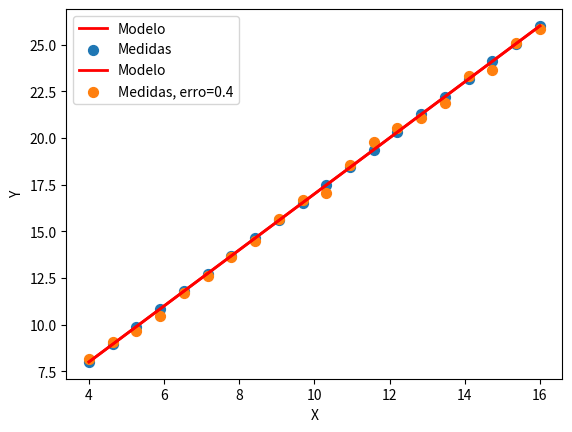

Reproduce this figure in Python.
#!/usr/bin/env python3
# -*- coding: utf-8 -*-
"""
Created on Thu May 22 15:49:59 2025

@author: dudutonetto
"""


#%% Ex: - Definir uma função linear
import numpy as np
import matplotlib.pyplot as plt

def xylinear(a,b,n,x1,x2):
    X = np.linspace(x1,x2,n)
    Y = a*X + b
    return np.array([X,Y])

a3 = (xylinear(2,6,10,2,10))
print(a3)

def graf(a,b,n,x1,x2):
    plt.plot(xylinear(a,b,n,x1,x2)[0],xylinear(a,b,n,x1,x2)[1],c='red',lw=2,label='Modelo')
    plt.scatter(xylinear(a,b,n,x1,x2)[0],xylinear(a,b,n,x1,x2)[1],s=50,label='Medidas')
    plt.legend()
    plt.xlabel("X")
    plt.ylabel("Y")
    plt.show()

graf(1.5,2,20,4,16)

#%% Exemplo 2: Definir uma função linear com erro

def xylinear(a,b,n,x1,x2,sd):
    X = np.linspace(x1,x2,n)
    erro = np.random.normal(0,sd,n)
    Y = a*X + b + erro
    return np.array([X,Y])

a3 = (xylinear(2,6,10,2,10,0))
print(a3)

def graf(a,b,n,x1,x2,sd):
    plt.plot(xylinear(a,b,n,x1,x2,0)[0],xylinear(a,b,n,x1,x2,0)[1],c='red',lw=2,label='Modelo')
    plt.scatter(xylinear(a,b,n,x1,x2,sd)[0],xylinear(a,b,n,x1,x2,sd)[1],s=50,label=f'Medidas, erro={sd}')
    plt.legend()
    plt.xlabel("X")
    plt.ylabel("Y")
    plt.show()

graf(1.5,2,20,4,16,0.4)

